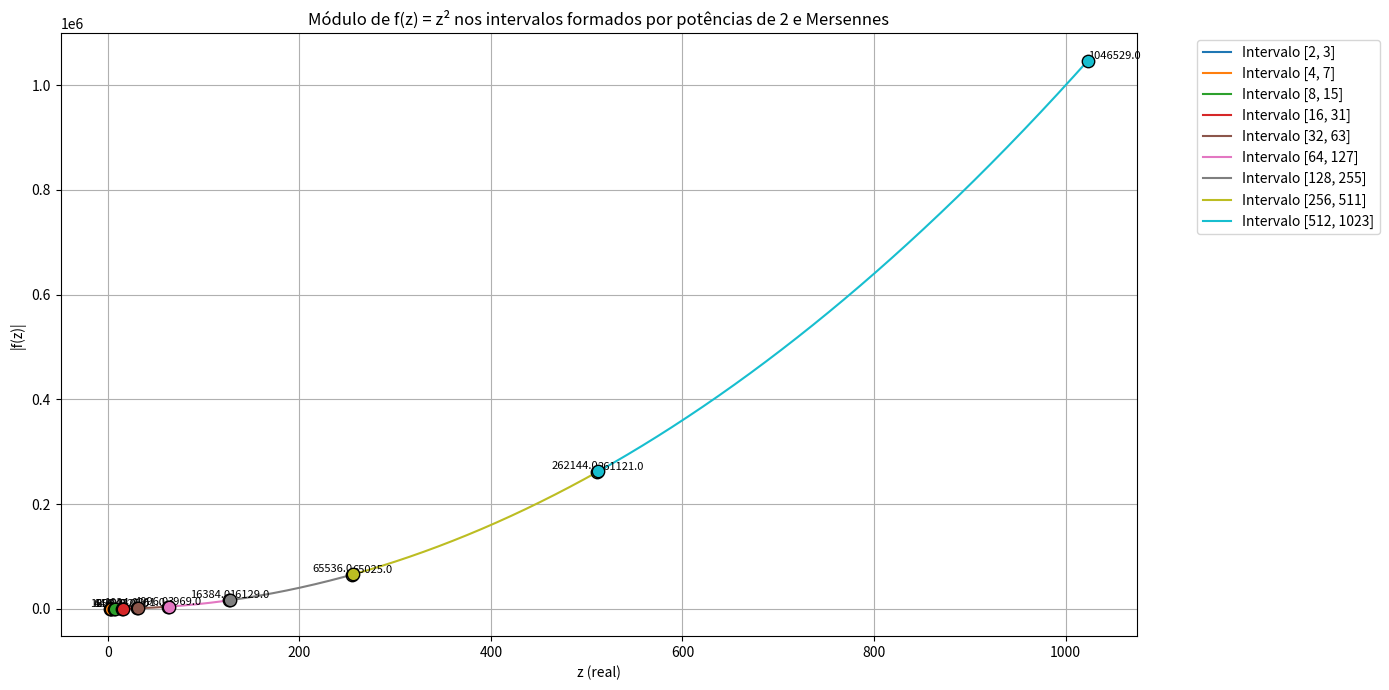

Recreate this plot in Python.
import numpy as np
import matplotlib.pyplot as plt

# Potências de 2
powers_of_two = [2**n for n in range(1, 11)]
# Mersennes
mersennes = [2**n - 1 for n in range(1, 11)]

# Função analítica para testar
def f(z):
    return z**2

print(f"{'Intervalo':<20} {'|f(start)|':>10} {'|f(end)|':>10} {'Máx |f(z)|':>12} {'Ponto máx':>10}")
print("-"*65)

plt.figure(figsize=(14, 7))
colors = plt.cm.tab10(np.linspace(0, 1, len(powers_of_two)-1))

for i in range(len(powers_of_two)-1):
    start = powers_of_two[i]
    end = mersennes[i+1]

    z_values = np.linspace(start, end, 500)
    f_values = np.abs(f(z_values))

    max_value = np.max(f_values)
    max_index = np.argmax(f_values)
    max_point = z_values[max_index]

    val_start = abs(f(start))
    val_end = abs(f(end))

    print(f"[{start:>4}, {end:<4}] {val_start:10.2f} {val_end:10.2f} {max_value:12.2f} {max_point:10.2f}")

    # Plot da curva do módulo
    plt.plot(z_values, f_values, color=colors[i], label=f'Intervalo [{start}, {end}]')

    # Marca bordas (fronteiras)
    plt.scatter([start, end], [val_start, val_end], color=colors[i], edgecolor='black', s=80, zorder=5)
    plt.text(start, val_start, f"{val_start:.1f}", fontsize=8, ha='right', va='bottom')
    plt.text(end, val_end, f"{val_end:.1f}", fontsize=8, ha='left', va='bottom')

    # Marca máximo interno (se não for borda)
    if max_point != start and max_point != end:
        plt.scatter([max_point], [max_value], color='red', s=100, marker='*', label=f'Máx interno {i+1}')
        plt.text(max_point, max_value, f"{max_value:.1f}", fontsize=9, ha='center', va='bottom', color='red')

plt.title("Módulo de f(z) = z² nos intervalos formados por potências de 2 e Mersennes")
plt.xlabel("z (real)")
plt.ylabel("|f(z)|")
plt.legend(bbox_to_anchor=(1.05, 1), loc='upper left')
plt.grid(True)
plt.tight_layout()
plt.show()
